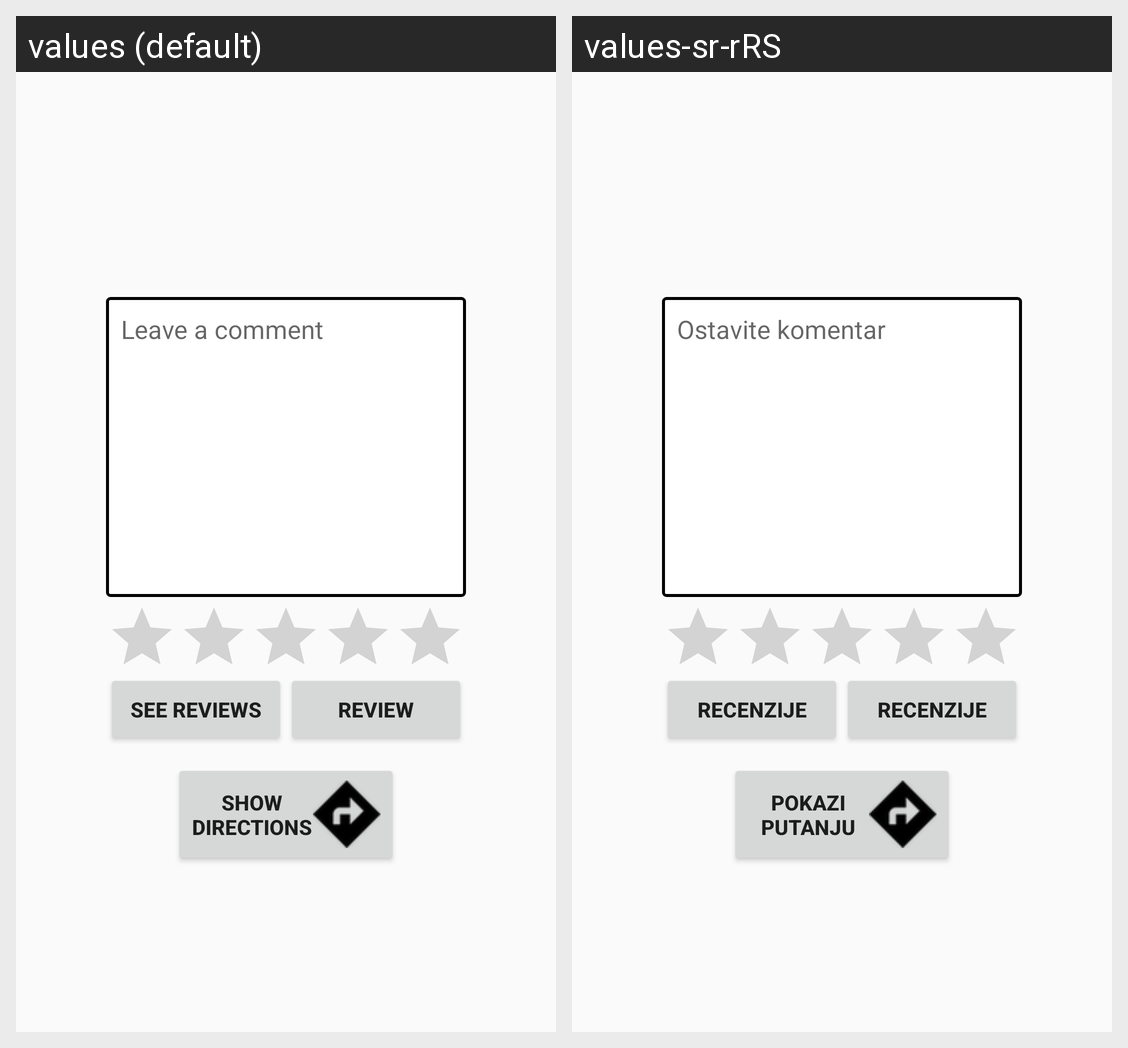

The Android screen above is rendered under two locales of the same app. Produce the string resources it draws, with the default and per-locale values.
Android screen res/layout/fragment_restaurant_review.xml rendered under 2 locales, left to right: values (default), values-sr-rRS. Device: Nexus 5 (rendered at 1080×1920; each locale shown at half size, 540×960, under a caption strip naming it); theme AppTheme.
Strings drawn on this screen, with the default value and each locale's value (text and hints the layout hard-codes, and strings that could not be matched under every locale, appear in the picture but are not listed):

leave_comment
  values: Leave a comment
  values-sr-rRS: Ostavite komentar

seeReviewsButton
  values: See Reviews
  values-sr-rRS: Recenzije

addReviewButton
  values: Review
  values-sr-rRS: Recenzije

showDirections
  values: Show Directions
  values-sr-rRS: Pokazi Putanju
